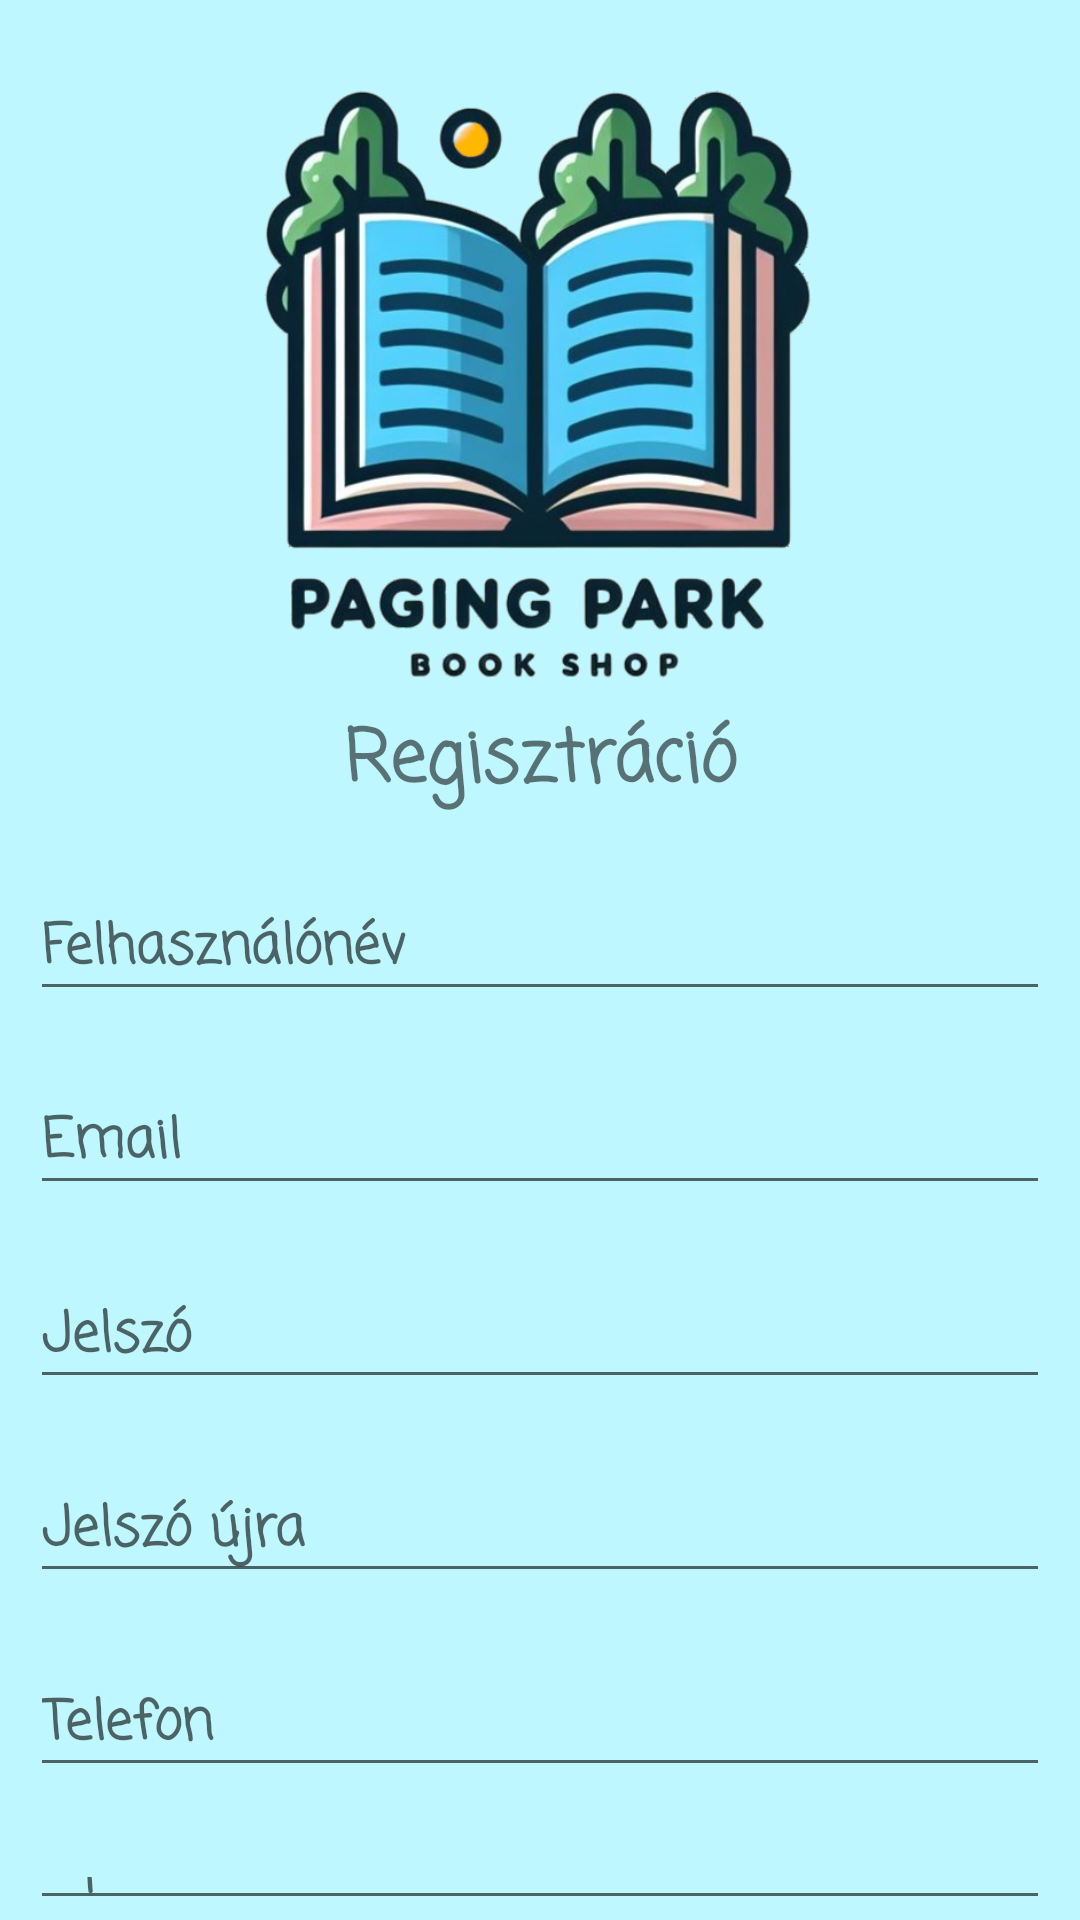

Here is an Android app screen rendered from its layout file. Give the layout XML and the strings, colors and styles it references.
<!-- AndroidManifest.xml: application theme Theme.Konyvesbolt -->
<!-- res/layout/activity_register.xml -->
<?xml version="1.0" encoding="utf-8"?>
<RelativeLayout
    xmlns:android="http://schemas.android.com/apk/res/android"
    xmlns:app="http://schemas.android.com/apk/res-auto"
    xmlns:tools="http://schemas.android.com/tools"
    android:layout_width="match_parent"
    android:layout_height="match_parent"
    android:background="@color/login"
    tools:context=".RegisterActivity">

    <ImageView
        android:id="@+id/firstImageView"
        android:layout_width="wrap_content"
        android:layout_height="250dp"
        android:layout_marginTop="0dp"
        android:src="@drawable/icon"
        app:layout_constraintEnd_toEndOf="parent"
        app:layout_constraintHorizontal_bias="0.504"
        app:layout_constraintStart_toStartOf="parent"
        app:layout_constraintTop_toTopOf="parent"
        tools:ignore="MissingConstraints" />

    <TextView
        android:id="@+id/registrationTextView"
        android:layout_width="match_parent"
        android:layout_height="wrap_content"
        android:layout_below="@id/firstImageView"
        android:layout_alignParentStart="true"
        android:layout_alignParentEnd="true"
        android:layout_marginStart="0dp"
        android:layout_marginTop="-15dp"
        android:layout_marginEnd="0dp"
        android:fontFamily="casual"
        android:text="@string/registration"
        android:textAlignment="center"
        android:textSize="24sp"
        android:textStyle="bold" />

    <EditText
        android:id="@+id/userNameEditText"
        android:layout_width="match_parent"
        android:layout_height="wrap_content"
        android:layout_marginLeft="10dp"
        android:layout_marginRight="10dp"
        android:layout_below="@id/registrationTextView"
        android:layout_alignParentStart="true"
        android:layout_alignParentEnd="true"
        android:layout_marginTop="20dp"
        android:ems="10"
        android:fontFamily="casual"
        android:textStyle="bold"
        android:hint="@string/name"
        android:inputType="textPersonName" />

    <EditText
        android:id="@+id/userEmailEditText"
        android:layout_width="match_parent"
        android:layout_height="wrap_content"
        android:layout_marginLeft="10dp"
        android:layout_marginRight="10dp"
        android:layout_below="@id/userNameEditText"
        android:layout_alignParentStart="true"
        android:layout_alignParentEnd="true"
        android:layout_marginTop="20dp"
        android:ems="10"
        android:fontFamily="casual"
        android:textStyle="bold"
        android:hint="@string/email"
        android:inputType="textEmailAddress" />

    <EditText
        android:id="@+id/passwordEditText"
        android:layout_width="match_parent"
        android:layout_height="wrap_content"
        android:layout_marginLeft="10dp"
        android:layout_marginRight="10dp"
        android:layout_below="@id/userEmailEditText"
        android:layout_alignParentStart="true"
        android:layout_alignParentEnd="true"
        android:layout_marginTop="20dp"
        android:ems="10"
        android:fontFamily="casual"
        android:textStyle="bold"
        android:hint="@string/password"
        android:inputType="textPassword" />

    <EditText
        android:id="@+id/passwordAgainEditText"
        android:layout_width="match_parent"
        android:layout_height="wrap_content"
        android:layout_marginLeft="10dp"
        android:layout_marginRight="10dp"
        android:layout_below="@id/passwordEditText"
        android:layout_alignParentStart="true"
        android:layout_alignParentEnd="true"
        android:layout_marginTop="20dp"
        android:ems="10"
        android:fontFamily="casual"
        android:textStyle="bold"
        android:hint="@string/password_again"
        android:inputType="textPassword" />

    <EditText
        android:id="@+id/phoneEditText"
        android:layout_width="match_parent"
        android:layout_height="wrap_content"
        android:layout_marginLeft="10dp"
        android:layout_marginRight="10dp"
        android:layout_below="@id/passwordAgainEditText"
        android:layout_alignParentStart="true"
        android:layout_alignParentEnd="true"
        android:layout_marginTop="20dp"
        android:ems="10"
        android:fontFamily="casual"
        android:textStyle="bold"
        android:hint="@string/phone"
        android:inputType="phone" />

    <EditText
        android:id="@+id/typeEditText"
        android:layout_width="match_parent"
        android:layout_height="wrap_content"
        android:layout_marginLeft="10dp"
        android:layout_marginRight="10dp"
        android:layout_below="@id/phoneEditText"
        android:layout_alignParentStart="true"
        android:layout_alignParentEnd="true"
        android:layout_marginTop="20dp"
        android:ems="10"
        android:fontFamily="casual"
        android:textStyle="bold"
        android:hint="@string/type"
        android:inputType="text" />

    <LinearLayout
        android:layout_width="wrap_content"
        android:layout_height="wrap_content"
        android:layout_below="@id/passwordAgainEditText"
        android:layout_marginTop="135dp"
        android:layout_centerHorizontal="true"
        android:orientation="horizontal">

        <Button
            android:layout_width="wrap_content"
            android:layout_height="wrap_content"
            android:layout_marginStart="10dp"
            android:fontFamily="casual"
            android:onClick="register"
            android:text="@string/registration"
            android:textStyle="bold" />

        <Button
            android:layout_width="wrap_content"
            android:layout_height="wrap_content"
            android:layout_marginStart="20dp"
            android:fontFamily="casual"
            android:onClick="cancel"
            android:text="@string/cancel"
            android:textStyle="bold" />


    </LinearLayout>


</RelativeLayout>
<!-- resources referenced by this layout -->
<resources>
  <color name="login">#bef7ff</color>
  <!-- drawable icon: png bitmap (drawable, 256629 bytes) -->
  <string name="cancel">Mégse</string>
  <string name="email">Email</string>
  <string name="name">Felhasználónév</string>
  <string name="password">Jelszó</string>
  <string name="password_again">Jelszó újra</string>
  <string name="phone">Telefon</string>
  <string name="registration">Regisztráció</string>
  <string name="type">Típus</string>
  <style name="Theme.Konyvesbolt" parent="Theme.MaterialComponents.DayNight.DarkActionBar">
          
          <item name="colorPrimary">@color/purple_500</item>
          <item name="colorPrimaryVariant">@color/purple_700</item>
          <item name="colorOnPrimary">@color/white</item>
          
          <item name="colorSecondary">@color/teal_200</item>
          <item name="colorSecondaryVariant">@color/teal_700</item>
          <item name="colorOnSecondary">@color/black</item>
          
          <item name="android:statusBarColor" tools:targetApi="l">?attr/colorPrimaryVariant</item>
          
      </style>
  <color name="white">#FFFFFFFF</color>
  <color name="black">#FF000000</color>
  <!-- not gathered from this repository: default colours our renderer supplied (Android Studio template values) -->
  <color name="purple_500">#FF6200EE</color>
  <color name="purple_700">#FF3700B3</color>
  <color name="teal_200">#FF03DAC5</color>
  <color name="teal_700">#FF018786</color>
</resources>
